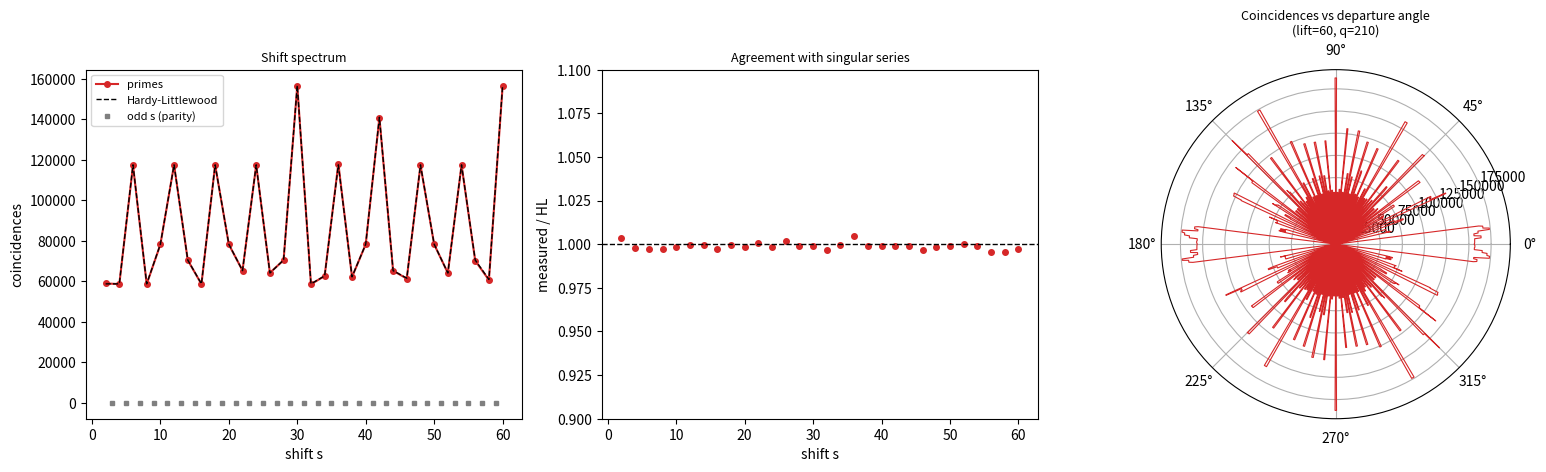

Write the Python code that produced this figure.
#!/usr/bin/env python3
"""
lift_resonance.py -- the "lift the top pane" geometry.

Pane: integer n sits at (n mod q, n // q).  Two such panes, parallel.
A line crosses both with departure angle (theta, phi).  Lifting the top
pane by delta translates its puncture pattern by delta*(cos phi, sin phi),
which in arithmetic terms is a SHIFT of

        s = round(delta cos phi) + q * round(delta sin phi)

Coincidences between the panes = #{p <= N : p and p+s both prime}.
So the departure angle selects which prime difference you are counting.

Prediction (Hardy-Littlewood k-tuple conjecture):
        #{p<=N : p+s prime}  ~  S(s) * Li_2(N),     s even
        S(s) = 2 C2 * prod_{p | s, p odd} (p-1)/(p-2)
        C2   = 0.66016181584686957393...
Odd s gives essentially zero (parity obstruction).
"""

import numpy as np
from math import pi, cos, sin, log
import matplotlib
matplotlib.use("Agg")
import matplotlib.pyplot as plt

C2 = 0.66016181584686957393
N = 10_000_000
Q = 210                      # 2*3*5*7 : one pane column per residue class


def sieve(n):
    s = np.ones(n + 1, dtype=bool)
    s[:2] = False
    for i in range(2, int(n ** 0.5) + 1):
        if s[i]:
            s[i * i:: i] = False
    return s


def odd_prime_factors(s):
    out, d = [], 3
    s = int(s)
    while s % 2 == 0:
        s //= 2
    while d * d <= s:
        if s % d == 0:
            out.append(d)
            while s % d == 0:
                s //= d
        d += 2
    if s > 1:
        out.append(s)
    return out


def singular_series(s):
    if s % 2:
        return 0.0
    v = 2 * C2
    for p in odd_prime_factors(s):
        v *= (p - 1) / (p - 2)
    return v


def li2(n):
    x = np.arange(2, n + 1, dtype=np.float64)
    return float(np.sum(1.0 / np.log(x) ** 2))


def pair_count(S, s):
    if s <= 0 or s >= len(S):
        return 0
    return int(np.count_nonzero(S[: len(S) - s] & S[s:]))


def main():
    print(f"sieving to {N:,} ...")
    S = sieve(N)
    npr = int(S.sum())
    L2 = li2(N)
    print(f"{npr:,} primes;  Li_2(N) = {L2:,.0f}")

    # --- structure-matched null: coprime to 2,3,5,7,11, same density -------
    rough = np.ones(N + 1, dtype=bool)
    rough[:2] = False
    for p in (2, 3, 5, 7, 11):
        rough[p * 2:: p] = False
    idx = np.flatnonzero(rough)
    rng = np.random.default_rng(7)
    keep = rng.choice(idx, size=npr, replace=False)
    R = np.zeros(N + 1, dtype=bool)
    R[keep] = True
    print(f"null set: {int(R.sum()):,} points, coprime to 2,3,5,7,11\n")

    # ---------------------------------------------------------------- test 1
    # Shift spectrum: does the arithmetic of s drive the coincidence count?
    print("=== shift spectrum, s = 2..60 ===")
    print(f"{'s':>4}{'primes':>12}{'HL pred':>12}{'ratio':>8}"
          f"{'null':>12}{'p/null':>8}")
    rows = []
    for s in range(2, 61):
        cp = pair_count(S, s)
        cn = pair_count(R, s)
        hl = singular_series(s) * L2
        rows.append((s, cp, hl, cn))
        if s % 2 == 0 and s <= 30:
            r = cp / hl if hl else float("nan")
            print(f"{s:>4}{cp:>12,}{hl:>12,.0f}{r:>8.3f}"
                  f"{cn:>12,}{cp/max(cn,1):>8.3f}")

    ev = [(s, cp, hl, cn) for s, cp, hl, cn in rows if s % 2 == 0]
    od = [(s, cp, hl, cn) for s, cp, hl, cn in rows if s % 2 == 1]
    print(f"\nmean even-s count: {np.mean([r[1] for r in ev]):,.0f}")
    print(f"mean  odd-s count: {np.mean([r[1] for r in od]):,.0f}"
          f"   (parity obstruction)")
    ratios = np.array([r[1] / r[2] for r in ev])
    print(f"measured / Hardy-Littlewood over even s:"
          f"  mean {ratios.mean():.4f}  sd {ratios.std():.4f}")

    # s=2 vs s=6 : the sharpest single contrast (3 | 6 doubles the density)
    c2_, c6 = pair_count(S, 2), pair_count(S, 6)
    n2_, n6 = pair_count(R, 2), pair_count(R, 6)
    print(f"\ns=6 / s=2   primes {c6/c2_:.4f}   null {n6/max(n2_,1):.4f}"
          f"   HL predicts {singular_series(6)/singular_series(2):.4f}")

    # ---------------------------------------------------------------- test 2
    # Departure-angle sweep at fixed lift.
    print("\n=== departure-angle sweep, lift delta = 60, q = 210 ===")
    delta = 60
    phis = np.linspace(0, 2 * pi, 1441)
    shifts, cnts, nulls = [], [], []
    for ph in phis:
        a = int(round(delta * cos(ph)))
        b = int(round(delta * sin(ph)))
        s = a + Q * b
        shifts.append(s)
        cnts.append(pair_count(S, abs(s)))
        nulls.append(pair_count(R, abs(s)))
    cnts = np.array(cnts, float)
    nulls = np.array(nulls, float)
    shifts = np.array(shifts)

    good = cnts > 0
    print(f"angles sampled: {len(phis)};  nonzero coincidence: {good.sum()}")
    print(f"peak count {cnts.max():,.0f} at phi="
          f"{np.degrees(phis[cnts.argmax()]):.2f} deg, shift s={shifts[cnts.argmax()]}")
    print(f"dynamic range over departure angle: "
          f"{cnts[good].max()/cnts[good].min():.1f}x")

    # how much of the angular structure survives the null?
    m = good & (nulls > 0)
    exc = cnts[m] / nulls[m]
    print(f"primes/null across angles: mean {exc.mean():.3f}"
          f"  min {exc.min():.3f}  max {exc.max():.3f}")

    # ---------------------------------------------------------------- plots
    fig, ax = plt.subplots(1, 3, figsize=(16, 4.8))

    sev = [r[0] for r in ev]
    ax[0].plot(sev, [r[1] for r in ev], "o-", ms=4, color="C3", label="primes")
    ax[0].plot(sev, [r[2] for r in ev], "--", color="k", lw=1,
               label="Hardy-Littlewood")
    ax[0].plot([r[0] for r in od], [r[1] for r in od], "s", ms=3, color="C7",
               label="odd s (parity)")
    ax[0].set_xlabel("shift s"); ax[0].set_ylabel("coincidences")
    ax[0].legend(fontsize=8); ax[0].set_title("Shift spectrum", fontsize=9)

    ax[1].plot(sev, ratios, "o", ms=4, color="C3")
    ax[1].axhline(1, color="k", ls="--", lw=1)
    ax[1].set_ylim(0.9, 1.1)
    ax[1].set_xlabel("shift s"); ax[1].set_ylabel("measured / HL")
    ax[1].set_title("Agreement with singular series", fontsize=9)

    axp = fig.add_subplot(1, 3, 3, projection="polar")
    ax[2].remove()
    axp.plot(phis, cnts, lw=0.8, color="C3")
    axp.set_title(f"Coincidences vs departure angle\n(lift={delta}, q={Q})",
                  fontsize=9)
    fig.tight_layout(); fig.savefig("E_lift_resonance.png", dpi=130)
    print("\n-> E_lift_resonance.png")


if __name__ == "__main__":
    main()
